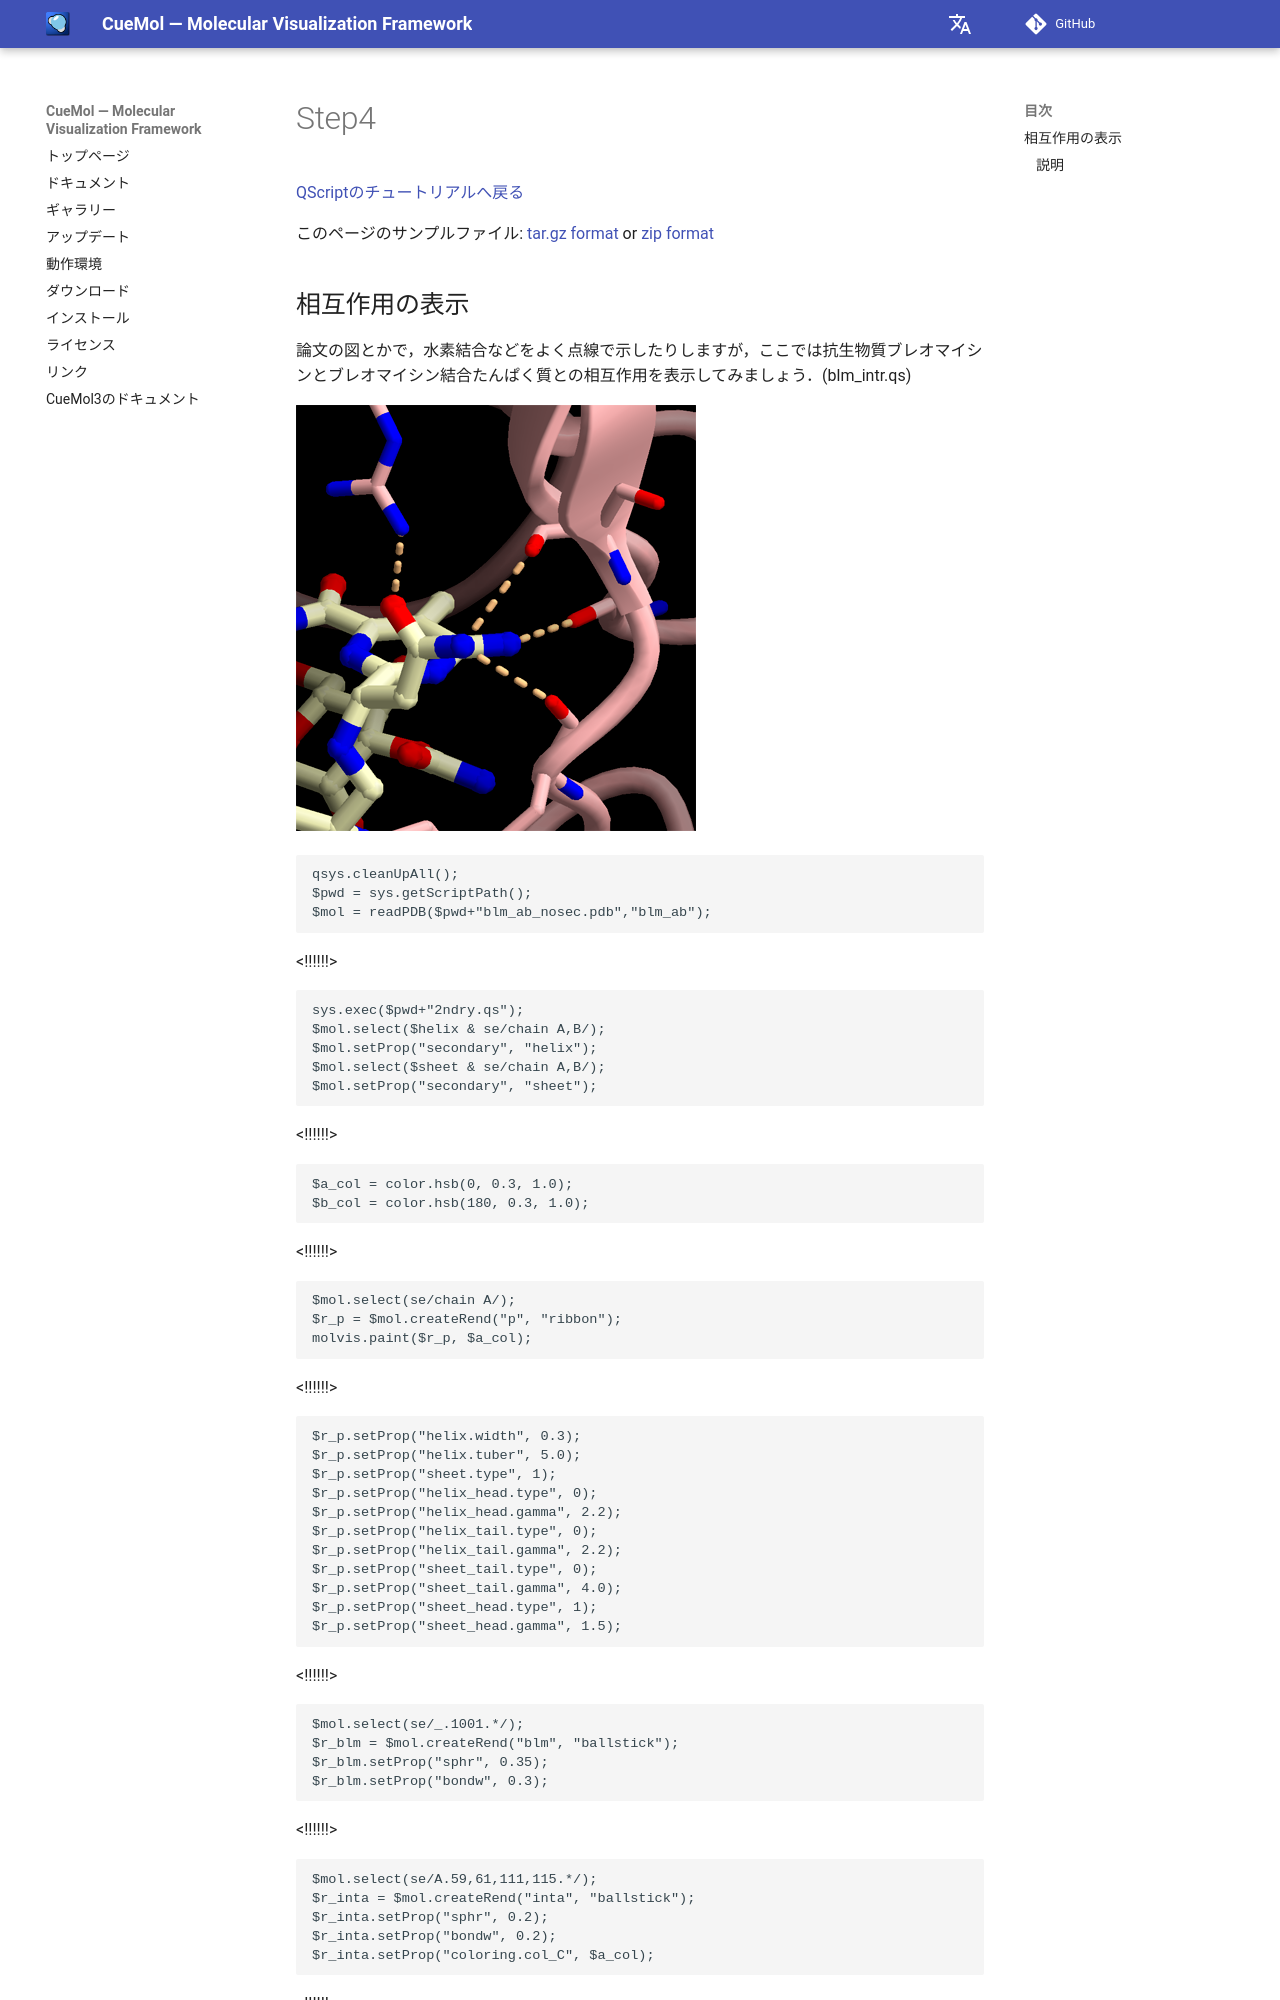

repository: CueMol/cuemol2_docs · page: Documents/QScriptのチュートリアル/Step4/index.html · generator: mkdocs

[QScriptのチュートリアルへ戻る](../../../Documents/QScriptのチュートリアル/)

このページのサンプルファイル:
[tar.gz format](http://prdownloads.sourceforge.net/cuemol/qscript-tutorial-1.tar.gz?download) or
[zip format](http://prdownloads.sourceforge.net/cuemol/qscript-tutorial-1.zip?download)
